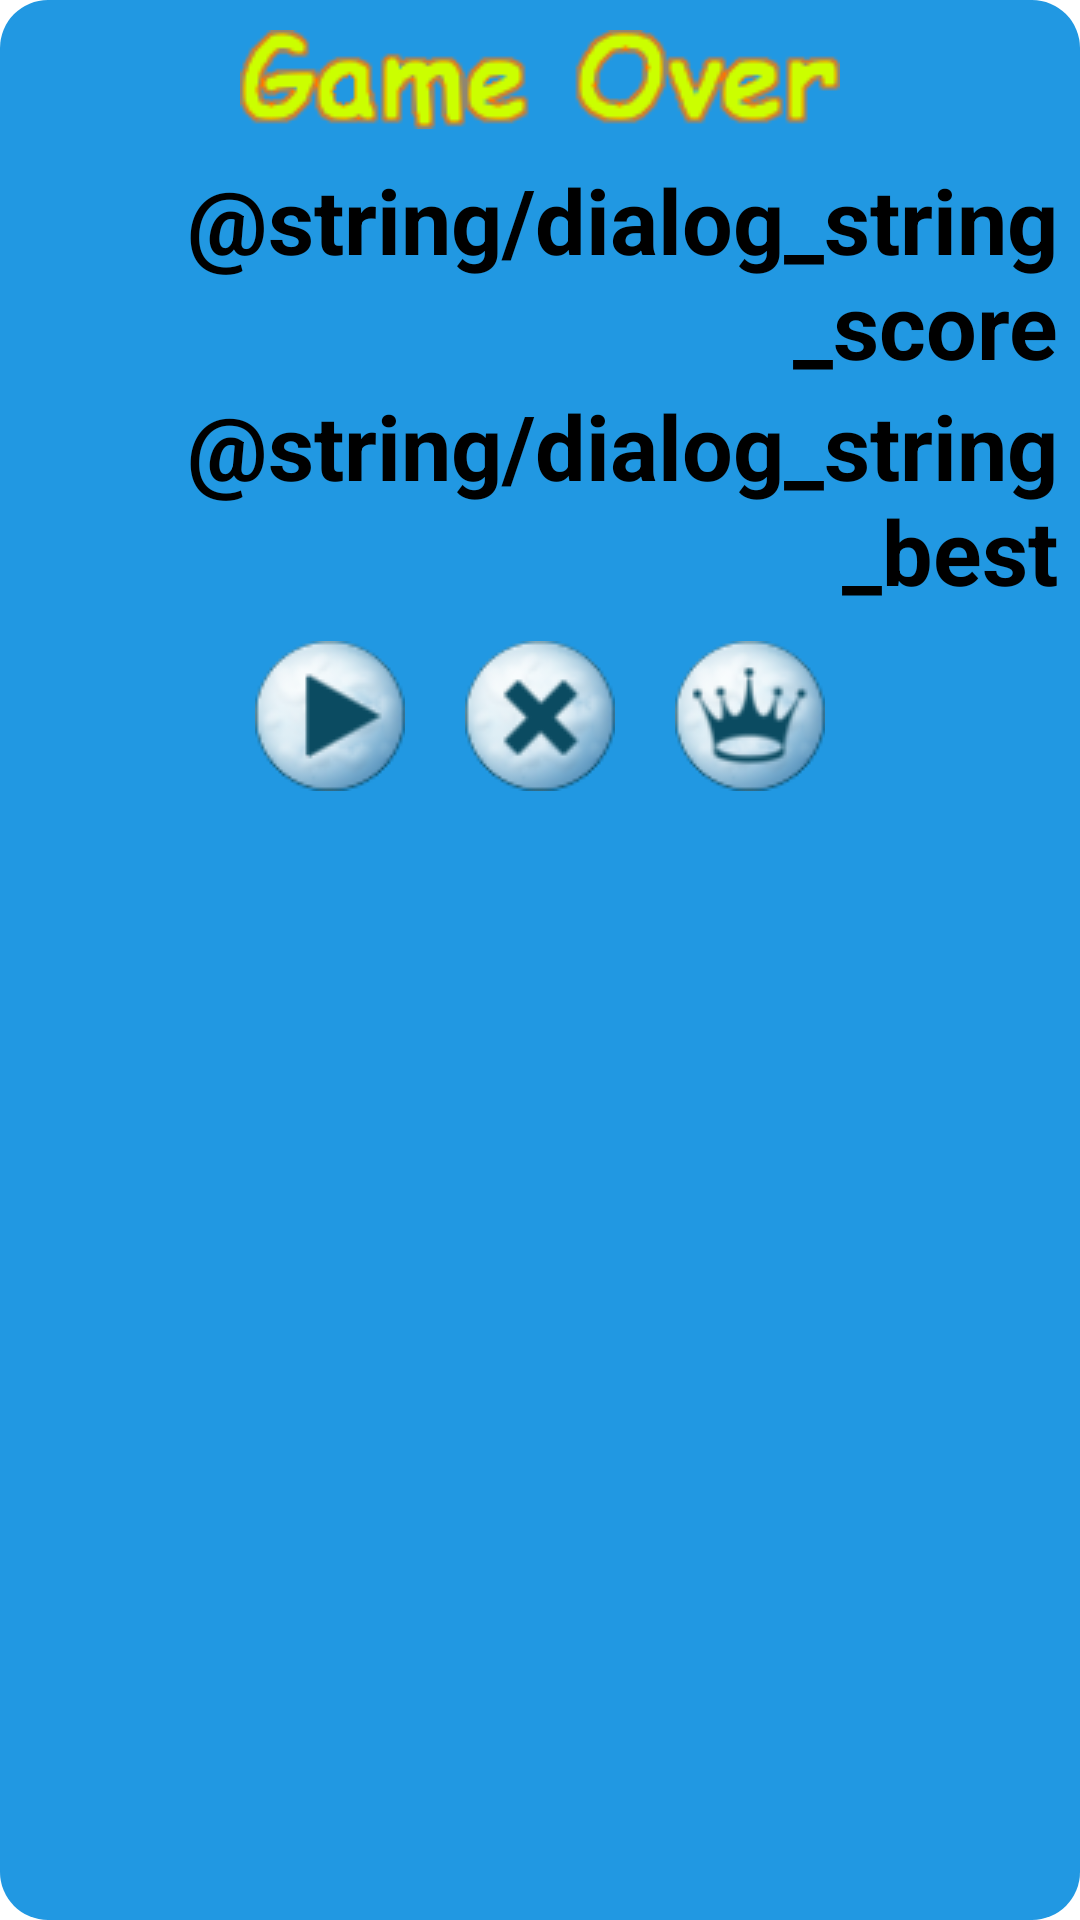

Write the Android layout XML for this screen, with the resource values it uses.
<!-- AndroidManifest.xml: application theme AppTheme -->
<!-- res/layout/custom_dialog_layout.xml -->
<?xml version="1.0" encoding="utf-8"?>
<RelativeLayout xmlns:android="http://schemas.android.com/apk/res/android"
    xmlns:tools="http://schemas.android.com/tools"
    android:layout_width="wrap_content"
    android:layout_height="match_parent"
    android:background="@drawable/shape_dialog_bg" >

    <ImageView
        android:id="@+id/image_title"
        android:layout_width="wrap_content"
        android:layout_height="wrap_content"
        android:layout_alignParentTop="true"
        android:layout_centerHorizontal="true"
        android:src="@drawable/game_over_title"
        android:layout_margin="10dip" />

    <LinearLayout
        android:id="@+id/linearLayout1"
        android:layout_width="match_parent"
        android:layout_height="wrap_content"
        android:layout_alignParentLeft="true"
        android:layout_below="@+id/image_title"
        android:orientation="vertical" >

        <LinearLayout
            android:layout_width="match_parent"
            android:layout_height="wrap_content"
            android:gravity="center" >

            <TextView
                android:id="@+id/textView1"
                android:layout_width="wrap_content"
                android:layout_height="wrap_content"
                android:layout_weight="1"
                android:gravity="right"
                android:paddingRight="5dp"
                android:text="@string/dialog_string_score"
                android:textAppearance="?android:attr/textAppearanceLarge"
                android:textSize="30dp"
                android:textStyle="bold" />

            <TextView
                android:id="@+id/textView_score"
                android:layout_width="wrap_content"
                android:layout_height="wrap_content"
                android:layout_weight="1"
                android:gravity="left"
                android:paddingLeft="5dp"
                android:textAppearance="?android:attr/textAppearanceLarge"
                android:textSize="30dp"
                android:textStyle="bold" />

        </LinearLayout>

        <LinearLayout
            android:layout_width="match_parent"
            android:layout_height="wrap_content"
            android:gravity="center" >

            <TextView
                android:id="@+id/textView3"
                android:layout_width="wrap_content"
                android:layout_height="wrap_content"
                android:layout_weight="1"
                android:gravity="right"
                android:text="@string/dialog_string_best"
                android:paddingRight="5dp"
                android:textAppearance="?android:attr/textAppearanceLarge"
                android:textSize="30dp"
                android:textStyle="bold" />

            <TextView
                android:id="@+id/textView_best"
                android:layout_width="wrap_content"
                android:layout_height="wrap_content"
                android:layout_weight="1"
                android:gravity="left"
                android:paddingLeft="5dp"
                android:textAppearance="?android:attr/textAppearanceLarge"
                android:textSize="30dp"
                android:textStyle="bold" />

        </LinearLayout>

    </LinearLayout>

    <LinearLayout
        android:layout_width="match_parent"
        android:layout_height="wrap_content"
        android:layout_alignParentLeft="true"
        android:layout_below="@+id/linearLayout1"
        android:gravity="center" >

        <ImageButton
            android:id="@+id/button_run"
            android:layout_width="wrap_content"
            android:layout_height="wrap_content"
            android:layout_margin="10dip"
            android:background="@null"
            android:src="@drawable/button_play_selector"
            android:text="@string/dialog_run" />

        <ImageButton
            android:id="@+id/button_exit"
            android:layout_width="wrap_content"
            android:layout_height="wrap_content"
            android:layout_margin="10dip"
            android:background="@null"
            android:src="@drawable/button_exit_selector"
            android:text="@string/dialog_exit" />

        <ImageButton
            android:id="@+id/button_order"
            android:layout_width="wrap_content"
            android:layout_height="wrap_content"
            android:layout_margin="10dip"
            android:background="@null"
            android:src="@drawable/button_rank_selector"
            android:text="@string/dialog_order" />
    </LinearLayout>

</RelativeLayout>
<!-- resources referenced by this layout -->
<resources>
  <!-- drawable button_exit_selector (drawable) -->
  <?xml version="1.0" encoding="utf-8"?>
  <selector xmlns:android="http://schemas.android.com/apk/res/android">
      <item android:state_pressed="true" android:drawable="@drawable/button_exit_select_background" />
      <item android:drawable="@drawable/button_exit_background" />
  </selector>
  <!-- drawable button_play_selector (drawable) -->
  <?xml version="1.0" encoding="utf-8"?>
  <selector xmlns:android="http://schemas.android.com/apk/res/android">
      <item android:state_pressed="true" android:drawable="@drawable/button_play_select_background" />
      <item android:drawable="@drawable/button_play_background" />
  </selector>
  <!-- drawable button_rank_selector (drawable) -->
  <?xml version="1.0" encoding="utf-8"?>
  <selector xmlns:android="http://schemas.android.com/apk/res/android">
      <item android:state_pressed="true" android:drawable="@drawable/button_rank_select_background" />
      <item android:drawable="@drawable/button_rank_background" />
  </selector>
  <!-- drawable game_over_title: png bitmap (drawable, 5319 bytes) -->
  <!-- drawable shape_dialog_bg (drawable) -->
  <?xml version="1.0" encoding="utf-8"?>
  <shape xmlns:android="http://schemas.android.com/apk/res/android"
          android:shape="rectangle" >
      <corners android:radius="@dimen/corner_small" />
      <solid android:color="@color/main_dark_green" />
  </shape>
  <style name="AppTheme" parent="AppBaseTheme">
          
      </style>
  <!-- drawable button_exit_select_background: png bitmap (drawable, 3907 bytes) -->
  <!-- drawable button_exit_background: png bitmap (drawable, 4700 bytes) -->
  <!-- drawable button_play_select_background: png bitmap (drawable, 3603 bytes) -->
  <!-- drawable button_play_background: png bitmap (drawable, 4376 bytes) -->
  <!-- drawable button_rank_select_background: png bitmap (drawable, 4263 bytes) -->
  <!-- drawable button_rank_background: png bitmap (drawable, 5117 bytes) -->
  <dimen name="corner_small">16dp</dimen>
  <color name="main_dark_green">#2198e2</color>
  <style name="AppBaseTheme" parent="android:Theme.Light">
          
      </style>
</resources>
